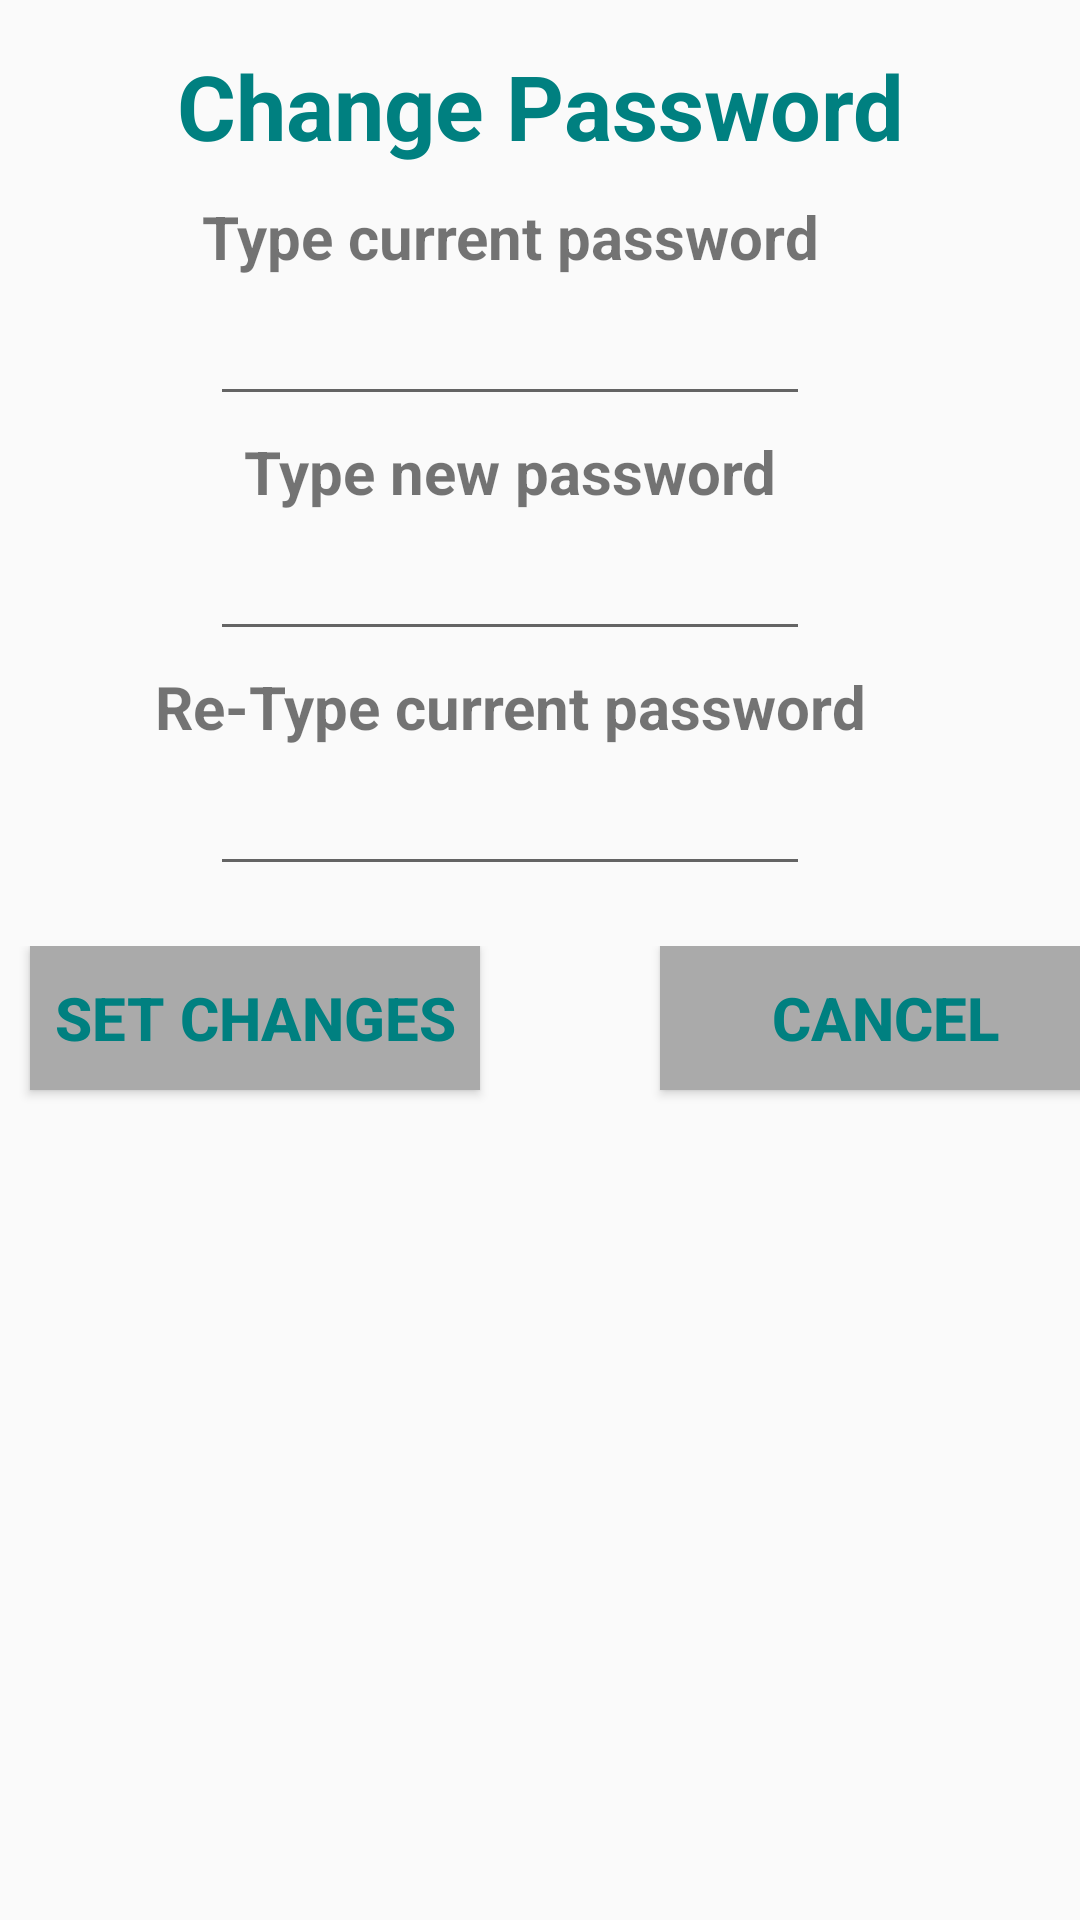

Produce the Android XML layout that renders to this screen, including the resource entries it uses.
<!-- AndroidManifest.xml: application theme AppTheme -->
<!-- res/layout/activity_change_password.xml -->
<?xml version="1.0" encoding="utf-8"?>
<RelativeLayout xmlns:android="http://schemas.android.com/apk/res/android"
    xmlns:app="http://schemas.android.com/apk/res-auto"
    xmlns:tools="http://schemas.android.com/tools"
    android:layout_width="match_parent"
    android:layout_height="match_parent"
    tools:context="com.example.example.roostpad.changePassword.ChangePasswordActivity">

    <LinearLayout
        android:layout_width="match_parent"
        android:layout_height="match_parent"
        android:orientation="vertical">

        <TextView
            android:layout_width="match_parent"
            android:layout_height="wrap_content"
            android:gravity="center"
            android:layout_marginTop="10dp"
            android:padding="5dp"
            android:text="Change Password"
            android:textColor="@color/teal"
            android:textSize="30dp"
            android:textStyle="bold" />

        <LinearLayout
            android:layout_width="match_parent"
            android:layout_height="wrap_content"
            android:layout_marginRight="20dp"
            android:layout_marginTop="5dp"
            android:gravity="center_horizontal"
            android:orientation="horizontal"
            android:textAlignment="center">

            <TextView
                android:layout_width="wrap_content"
                android:layout_height="match_parent"
                android:layout_gravity="center_horizontal"
                android:gravity="right"
                android:text="Type current password"
                android:textSize="20dp"
                android:textStyle="bold" />

        </LinearLayout>

        <LinearLayout
            android:layout_width="match_parent"
            android:layout_height="wrap_content"
            android:layout_marginRight="20dp"
            android:layout_marginTop="5dp"
            android:gravity="center_horizontal"
            android:orientation="horizontal"
            android:textAlignment="center">

            <EditText
                android:id="@+id/current_passwrod"
                android:layout_width="200dp"
                android:layout_height="wrap_content"
                android:gravity="right"
                android:inputType="text"
                android:textColor="@android:color/black" />
        </LinearLayout>

        <LinearLayout
            android:layout_width="match_parent"
            android:layout_height="wrap_content"
            android:layout_marginRight="20dp"
            android:layout_marginTop="5dp"
            android:gravity="center_horizontal"
            android:orientation="horizontal"
            android:textAlignment="center">

            <TextView
                android:layout_width="wrap_content"
                android:layout_height="match_parent"
                android:layout_gravity="center_horizontal"
                android:gravity="right"
                android:text="Type new password"
                android:textSize="20dp"
                android:textStyle="bold" />

        </LinearLayout>

        <LinearLayout
            android:layout_width="match_parent"
            android:layout_height="wrap_content"
            android:layout_marginRight="20dp"
            android:layout_marginTop="5dp"
            android:gravity="center_horizontal"
            android:orientation="horizontal"
            android:textAlignment="center">

            <EditText
                android:id="@+id/new_password"
                android:layout_width="200dp"
                android:layout_height="wrap_content"
                android:gravity="right"
                android:inputType="text"
                android:textColor="@android:color/black" />
        </LinearLayout>

        <LinearLayout
            android:layout_width="match_parent"
            android:layout_height="wrap_content"
            android:layout_marginRight="20dp"
            android:layout_marginTop="5dp"
            android:gravity="center_horizontal"
            android:orientation="horizontal"
            android:textAlignment="center">

            <TextView
                android:layout_width="wrap_content"
                android:layout_height="match_parent"
                android:layout_gravity="center_horizontal"
                android:gravity="right"
                android:text="Re-Type current password"
                android:textSize="20dp"
                android:textStyle="bold" />

        </LinearLayout>

        <LinearLayout
            android:layout_width="match_parent"
            android:layout_height="wrap_content"
            android:layout_marginRight="20dp"
            android:layout_marginTop="5dp"
            android:gravity="center_horizontal"
            android:orientation="horizontal"
            android:textAlignment="center">

            <EditText
                android:id="@+id/re_type_new_password"
                android:layout_width="200dp"
                android:layout_height="wrap_content"
                android:gravity="right"
                android:inputType="text"
                android:textColor="@android:color/black" />
        </LinearLayout>

        <LinearLayout
            android:layout_width="match_parent"
            android:layout_height="wrap_content"
            android:layout_marginTop="20dp"
            android:orientation="horizontal">

            <Button
                android:id="@+id/btn_change_password"
                android:layout_width="150dp"
                android:layout_height="wrap_content"
                android:layout_gravity="left"
                android:layout_marginRight="10dp"
                android:layout_marginLeft="10dp"
                android:layout_marginTop="15dp"
                android:background="@android:color/darker_gray"
                android:padding="5dp"
                android:text="Set Changes"
                android:textColor="@color/teal"
                android:textSize="20dp"
                android:textStyle="bold" />

            <Button
                android:id="@+id/btn_cancel_change_password"
                android:layout_width="150dp"
                android:layout_height="wrap_content"
                android:layout_gravity="right"
                android:layout_marginRight="10dp"
                android:layout_marginLeft="50dp"
                android:layout_marginTop="15dp"
                android:background="@android:color/darker_gray"
                android:padding="5dp"
                android:text="Cancel"
                android:textColor="@color/teal"
                android:textSize="20dp"
                android:textStyle="bold" />

        </LinearLayout>


    </LinearLayout>




</RelativeLayout>
<!-- resources referenced by this layout -->
<resources>
  <color name="teal">#008080</color>
  <style name="AppTheme" parent="Theme.AppCompat.Light.DarkActionBar">
          
          <item name="colorPrimary">@color/colorPrimary</item>
          <item name="colorPrimaryDark">@color/colorPrimaryDark</item>
          <item name="colorAccent">@color/colorAccent</item>
      </style>
  <color name="colorPrimary">#009688</color>
  <color name="colorPrimaryDark">#00695c</color>
  <color name="colorAccent">#b2dfdb</color>
</resources>
